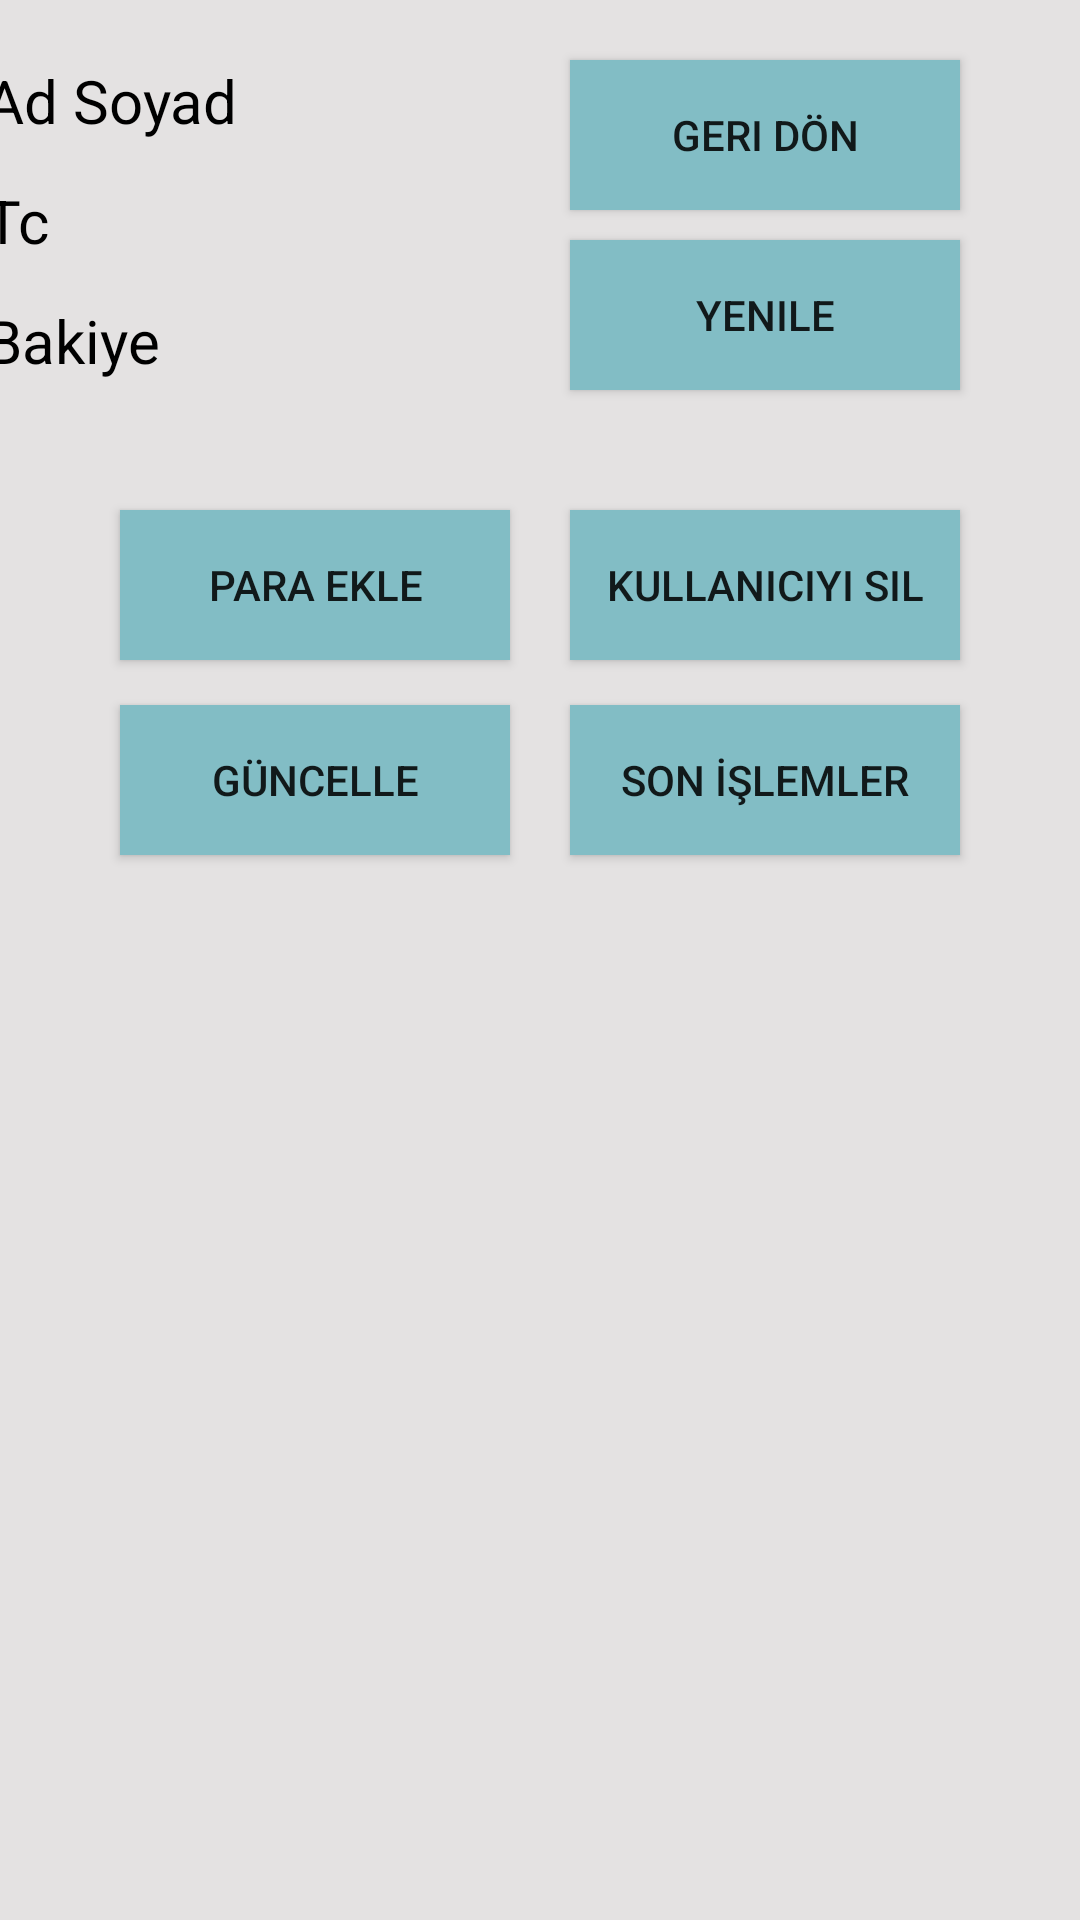

Reconstruct the res/layout file that produces this screen, plus the resources it refers to.
<!-- AndroidManifest.xml: application theme Theme.ProjeDeneme -->
<!-- res/layout/fragment_user_info.xml -->
<?xml version="1.0" encoding="utf-8"?>
<androidx.constraintlayout.widget.ConstraintLayout xmlns:android="http://schemas.android.com/apk/res/android"
    xmlns:app="http://schemas.android.com/apk/res-auto"
    xmlns:tools="http://schemas.android.com/tools"
    android:layout_width="match_parent"
    android:layout_height="match_parent"
    tools:context=".UserInfo">

    <TextView
        android:id="@+id/textView11"
        android:layout_width="210dp"
        android:layout_height="40dp"
        android:layout_marginStart="20dp"
        android:layout_marginTop="20dp"
        android:layout_marginEnd="11dp"
        android:text="Ad Soyad"
        android:textColor="#000000"
        android:textSize="20sp"
        app:layout_constraintEnd_toStartOf="@+id/geribtn"
        app:layout_constraintStart_toStartOf="parent"
        app:layout_constraintTop_toTopOf="parent" />

    <TextView
        android:id="@+id/textView12"
        android:layout_width="210dp"
        android:layout_height="40dp"
        android:layout_marginStart="20dp"
        android:layout_marginEnd="11dp"
        android:text="Tc"
        android:textColor="#000000"
        android:textSize="20sp"
        app:layout_constraintEnd_toStartOf="@+id/geribtn"
        app:layout_constraintStart_toStartOf="parent"
        app:layout_constraintTop_toBottomOf="@+id/textView11" />

    <TextView
        android:id="@+id/textView15"
        android:layout_width="210dp"
        android:layout_height="40dp"
        android:layout_marginStart="20dp"
        android:layout_marginEnd="11dp"
        android:text="Bakiye"
        android:textColor="#000000"
        android:textSize="20sp"
        app:layout_constraintEnd_toStartOf="@+id/geribtn"
        app:layout_constraintStart_toStartOf="parent"
        app:layout_constraintTop_toBottomOf="@+id/textView12" />

    <Button
        android:id="@+id/paraeklebtn"
        android:layout_width="130dp"
        android:layout_height="50dp"
        android:layout_marginStart="40dp"
        android:layout_marginTop="30dp"
        android:background="#82BDC5"
        android:text="Para Ekle"
        app:layout_constraintStart_toStartOf="parent"
        app:layout_constraintTop_toBottomOf="@+id/textView15" />

    <Button
        android:id="@+id/guncellebtn"
        android:layout_width="130dp"
        android:layout_height="50dp"
        android:layout_marginStart="40dp"
        android:layout_marginTop="15dp"
        android:background="#82BDC5"
        android:text="Güncelle"
        app:layout_constraintStart_toStartOf="parent"
        app:layout_constraintTop_toBottomOf="@+id/paraeklebtn" />

    <Button
        android:id="@+id/ksilbtn"
        android:layout_width="130dp"
        android:layout_height="50dp"
        android:layout_marginTop="30dp"
        android:layout_marginEnd="40dp"
        android:background="#82BDC5"
        android:text="Kullanıcıyı Sil"
        app:layout_constraintEnd_toEndOf="parent"
        app:layout_constraintTop_toBottomOf="@+id/textView15" />

    <Button
        android:id="@+id/islemlerbtn"
        android:layout_width="130dp"
        android:layout_height="50dp"
        android:layout_marginTop="15dp"
        android:layout_marginEnd="40dp"
        android:background="#82BDC5"
        android:text="Son İşlemler"
        app:layout_constraintEnd_toEndOf="parent"
        app:layout_constraintTop_toBottomOf="@+id/ksilbtn" />

    <Button
        android:id="@+id/geribtn"
        android:layout_width="130dp"
        android:layout_height="50dp"
        android:layout_marginTop="20dp"
        android:layout_marginEnd="40dp"
        android:background="#82BDC5"
        android:text="Geri Dön"
        app:layout_constraintEnd_toEndOf="parent"
        app:layout_constraintTop_toTopOf="parent" />

    <FrameLayout
        android:id="@+id/frame_layout"
        android:layout_width="409dp"
        android:layout_height="430dp"
        android:layout_marginTop="20dp"
        app:layout_constraintBottom_toBottomOf="parent"
        app:layout_constraintEnd_toEndOf="parent"
        app:layout_constraintStart_toStartOf="parent"
        app:layout_constraintTop_toBottomOf="@+id/guncellebtn">

    </FrameLayout>

    <Button
        android:id="@+id/yenilebtn"
        android:layout_width="130dp"
        android:layout_height="50dp"
        android:layout_marginTop="10dp"
        android:layout_marginEnd="40dp"
        android:background="#82BDC5"
        android:text="Yenile"
        app:layout_constraintEnd_toEndOf="parent"
        app:layout_constraintTop_toBottomOf="@+id/geribtn" />

</androidx.constraintlayout.widget.ConstraintLayout>
<!-- resources referenced by this layout -->
<resources>
  <style name="Theme.ProjeDeneme" parent="Base.Theme.ProjeDeneme" />
  <style name="Base.Theme.ProjeDeneme" parent="Theme.AppCompat.DayNight.NoActionBar">
          
          
          <item name="colorPrimary">@color/light_background</item>
          <item name="android:windowBackground">#E4E2E2</item>
      </style>
  <color name="light_background">#E4E2E2</color>
</resources>
